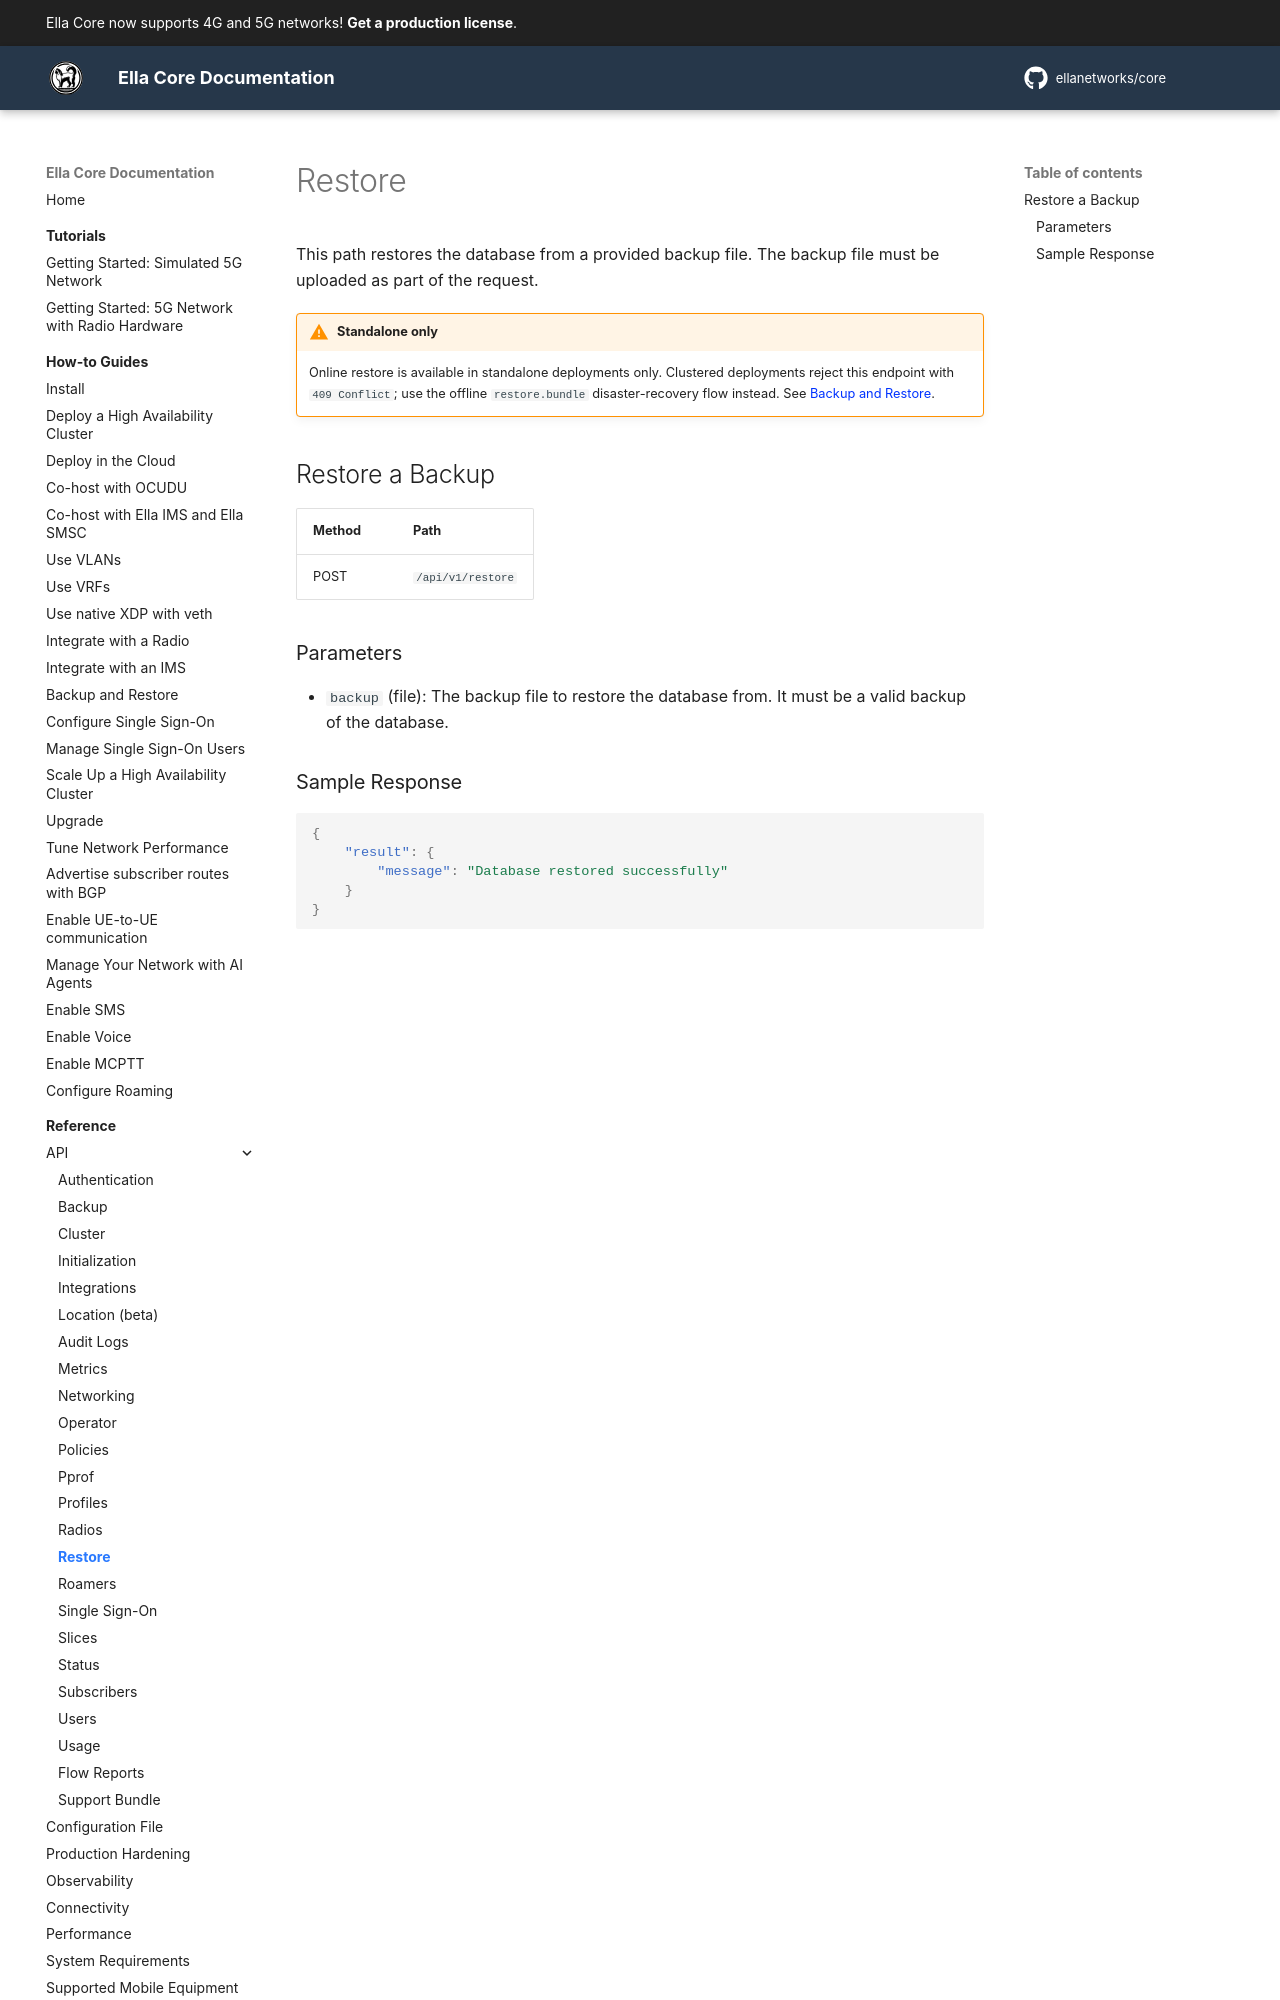

repository: ellanetworks/core · page: reference/api/restore/index.html · generator: mkdocs

---
description: RESTful API reference for managing database restores.
---

# Restore

This path restores the database from a provided backup file. The backup file must be uploaded as part of the request.

!!! warning "Standalone only"
    Online restore is available in standalone deployments only. Clustered deployments reject this endpoint with `409 Conflict`; use the offline `restore.bundle` disaster-recovery flow instead. See [Backup and Restore](../../how_to/backup_and_restore.md).

## Restore a Backup

| Method | Path              |
| ------ | ----------------- |
| POST   | `/api/v1/restore` |
